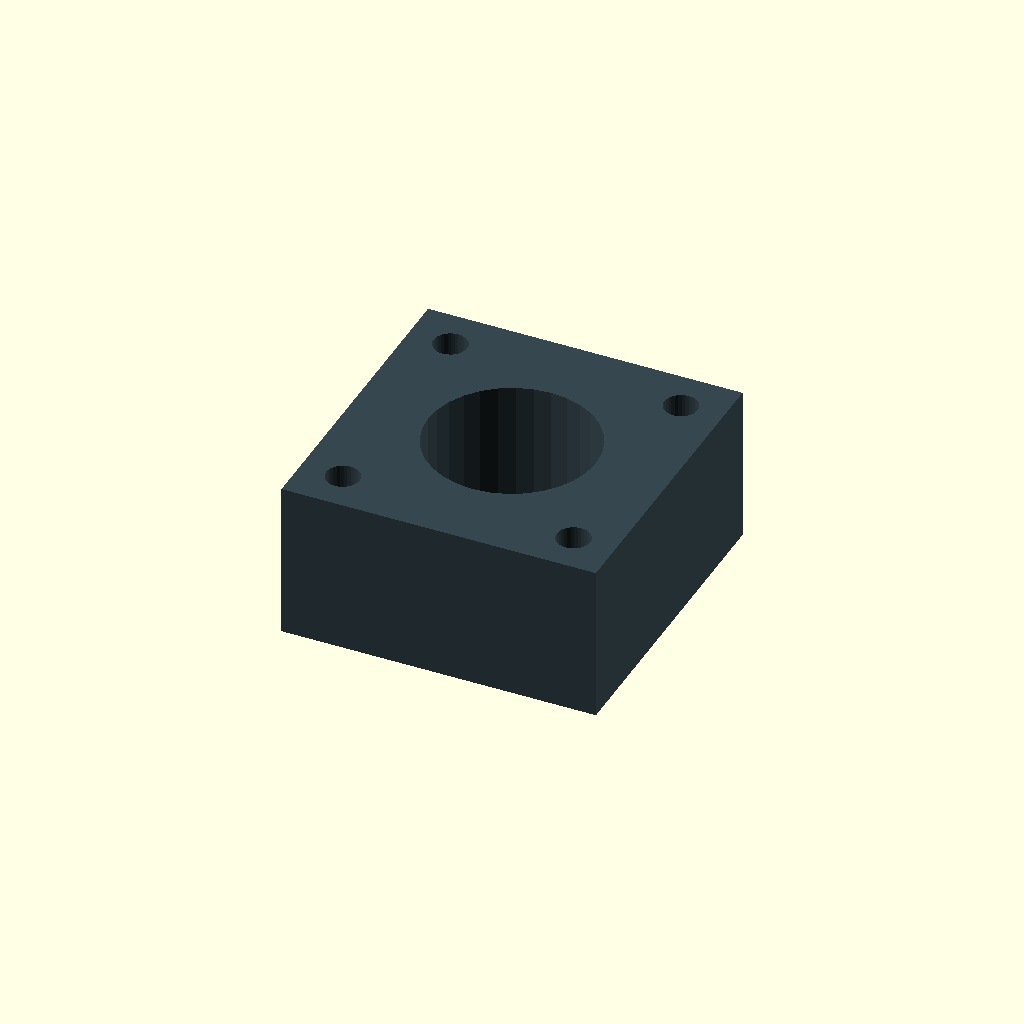
Cell 1: the model at its default parameters.
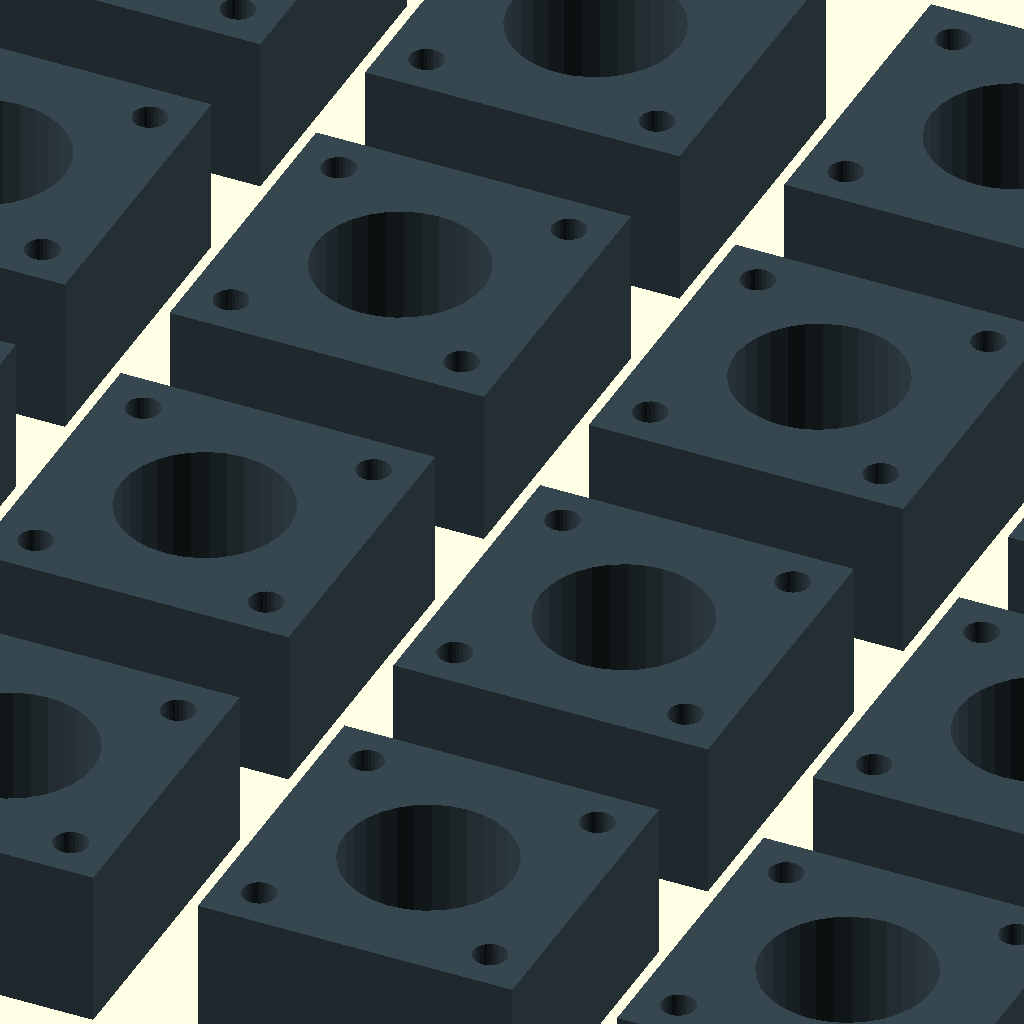
Cell 2: the same model with view_mode = 1.
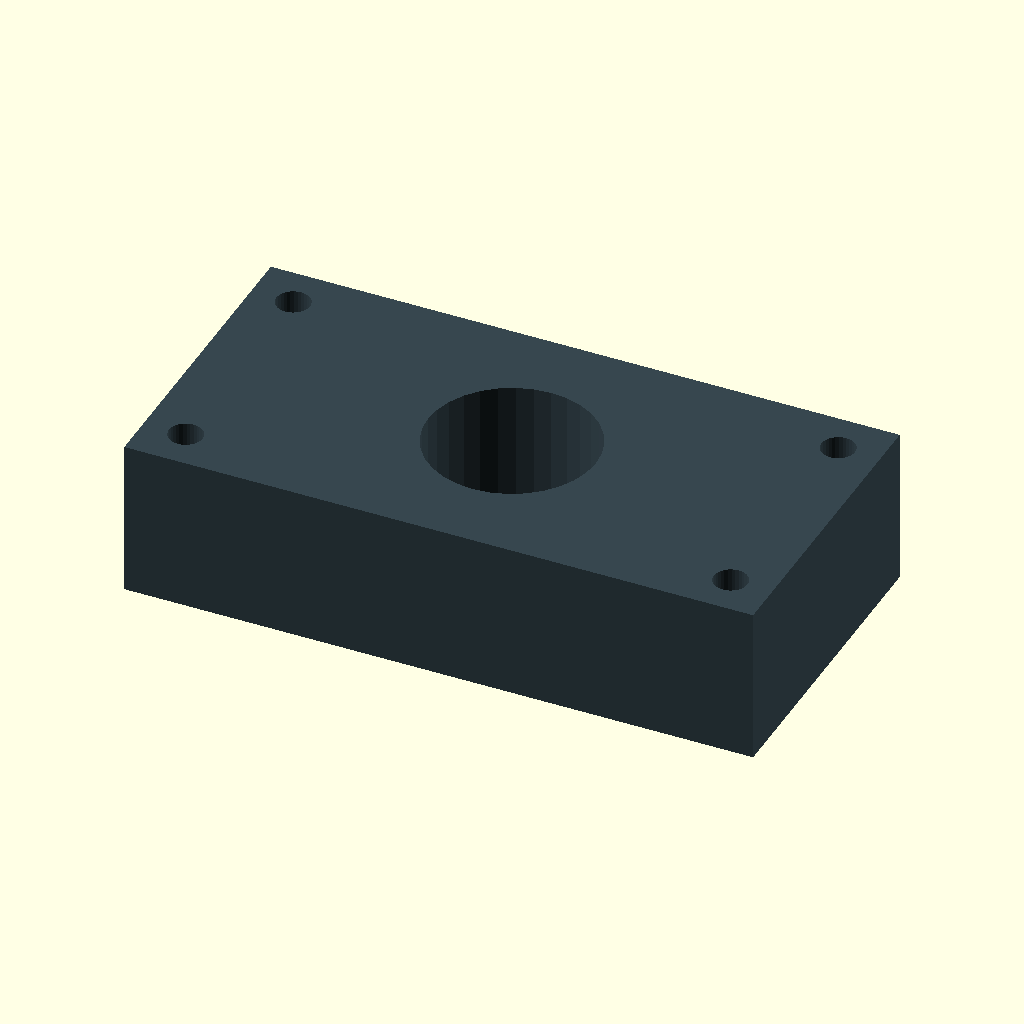
Cell 3: bracket_width = 60 (everything else at default).
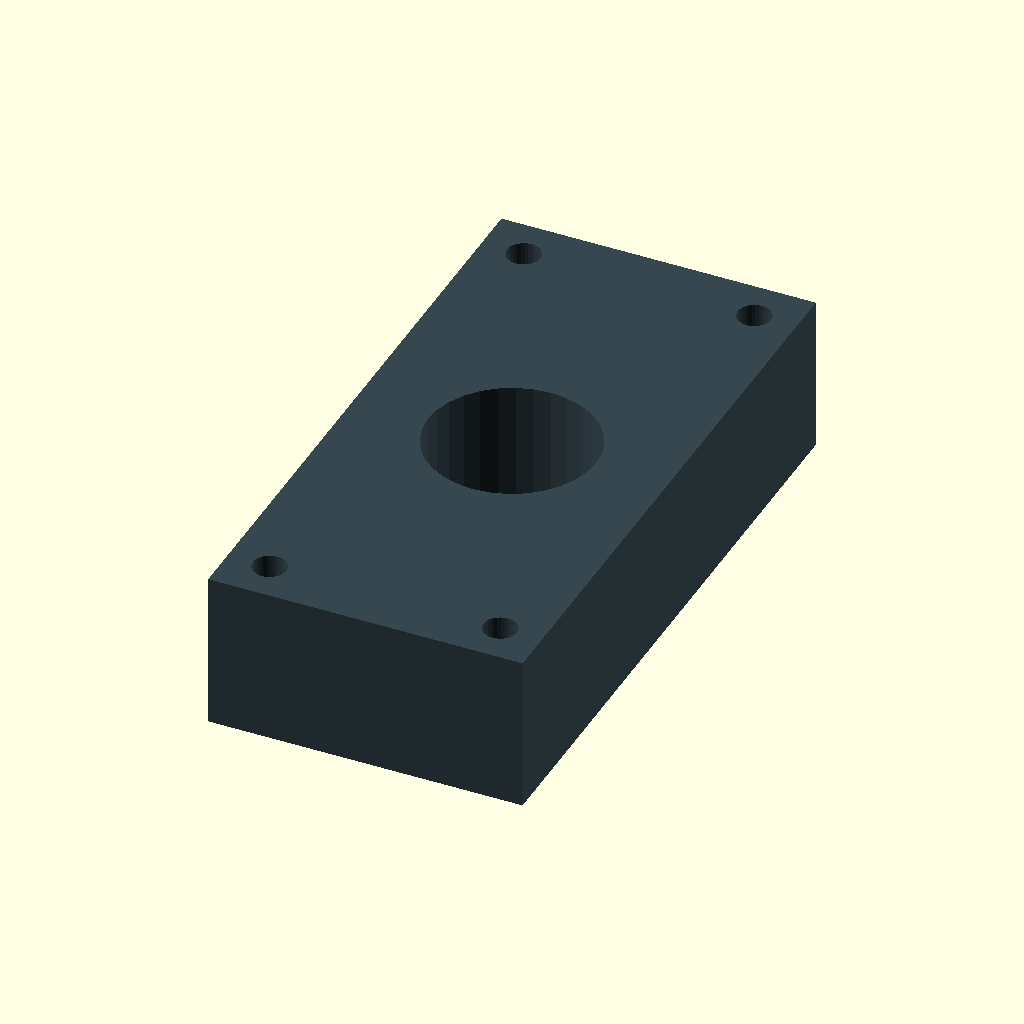
Cell 4: bracket_depth = 60 (everything else at default).
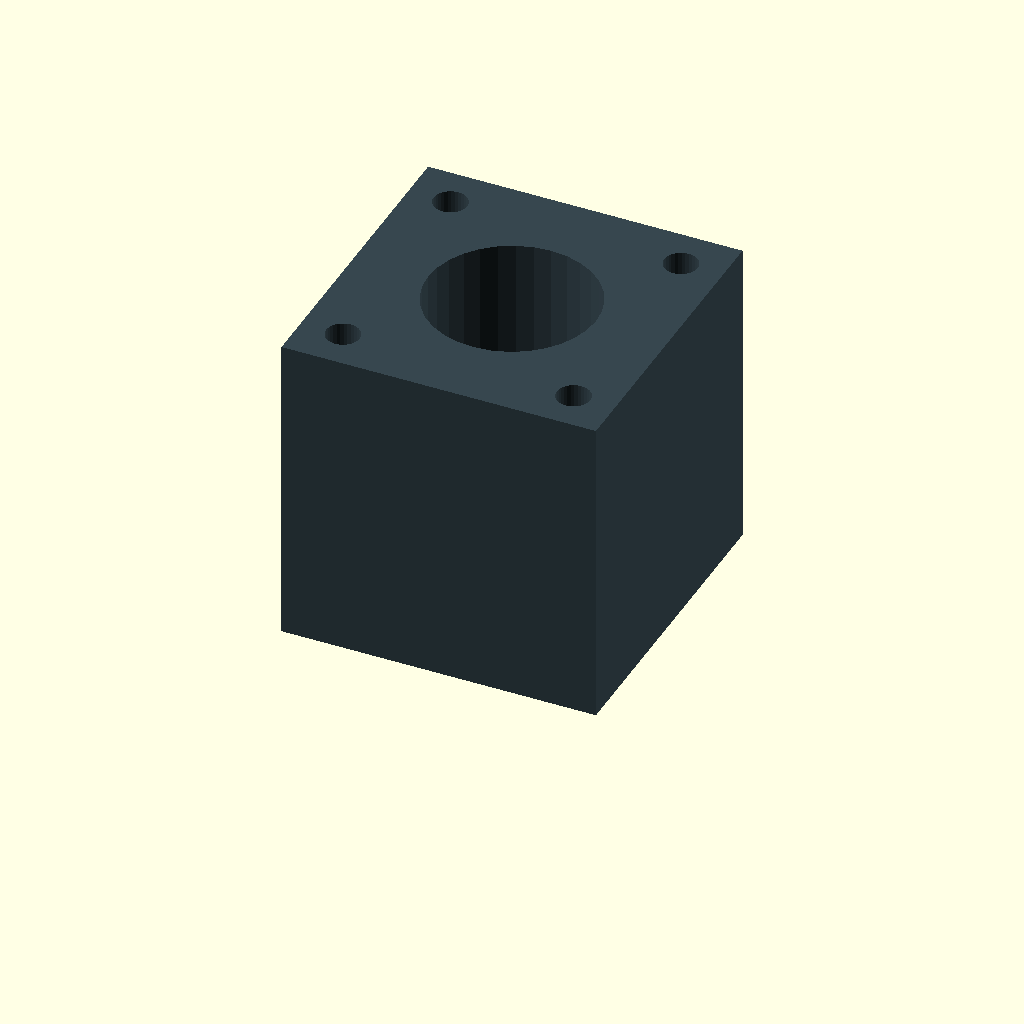
Cell 5: bracket_height = 30 (everything else at default).
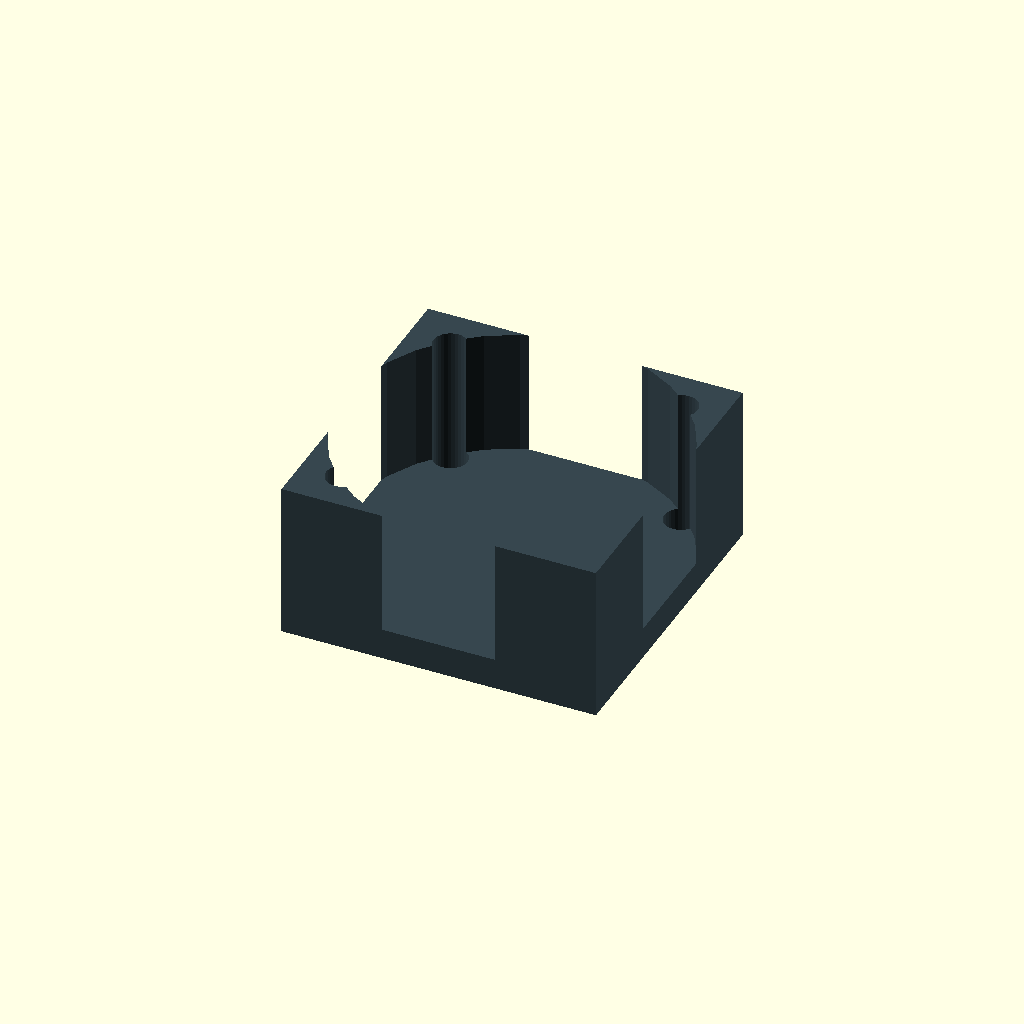
Cell 6: the same model with valve_d = 32.
One fixed orthographic camera (rotation 55°, 0°, 25°; colour scheme Cornfield) for every cell.
Source of the model, cad/valve_bracket.scad:
// ====================================================================
// Valve Bracket - Single + Array modes
// ====================================================================
// PURPOSE: Mount solenoid valve (16mm dia) to aluminum frame below cushion
//
// DESIGN (FIXED):
//   - 4 mount holes (M3) are THROUGH-HOLES (visible from both top & bottom)
//   - 1 valve stem hole in CENTER (only top portion, 12mm depth)
//   - Screws can come from either top OR bottom of bracket
//
// USAGE:
//   - Open in OpenSCAD, F5/F6
//   - Customizer -> view_mode:
//       0 = Single bracket (centered at origin)
//       1 = 4x4 array (16 brackets)
// ====================================================================

/* [View] */
view_mode = 0; // [0:Single bracket, 1:4x4 array (16 pieces)]

/* [Bracket dimensions] */
bracket_width = 30;
bracket_depth = 30;
bracket_height = 15;

/* [Holes] */
valve_d = 16;   // valve stem diameter (16mm)
mount_d = 3.2;  // M3 screw clearance (3.2mm)

/* [Render] */
$fn = 32;

// ====================================================================
// SINGLE BRACKET MODULE
// ====================================================================
module valve_bracket() {
    difference() {
        // Main body (centered at origin, from z=0 to z=bracket_height)
        translate([-bracket_width/2, -bracket_depth/2, 0])
            cube([bracket_width, bracket_depth, bracket_height]);
        
        // === CENTRAL VALVE STEM HOLE ===
        // From z=3 (above base) to z=bracket_height (top)
        // This is where the valve sits - only TOP portion is hollow
        translate([0, 0, 3])
            cylinder(d=valve_d, h=bracket_height);
        
        // === 4 MOUNT HOLES (M3) - THROUGH-HOLES ===
        // From z=-1 (below base) to z=bracket_height+1 (above top)
        // Visible from BOTH top and bottom
        translate([-bracket_width/2 + 4, -bracket_depth/2 + 4, -1])
            cylinder(d=mount_d, h=bracket_height + 2);
        translate([-bracket_width/2 + 4,  bracket_depth/2 - 4, -1])
            cylinder(d=mount_d, h=bracket_height + 2);
        translate([ bracket_width/2 - 4, -bracket_depth/2 + 4, -1])
            cylinder(d=mount_d, h=bracket_height + 2);
        translate([ bracket_width/2 - 4,  bracket_depth/2 - 4, -1])
            cylinder(d=mount_d, h=bracket_height + 2);
    }
}

// ====================================================================
// TOP-LEVEL RENDER
// ====================================================================
if (view_mode == 0) {
    // SINGLE - centered at origin
    color("#37474F") valve_bracket();
}
if (view_mode == 1) {
    // 4x4 ARRAY - 16 pieces
    color("#37474F")
    for (r = [0, 1, 2, 3])
    for (c = [0, 1, 2, 3])
        translate([(c - 1.5) * 40, (r - 1.5) * 40, 0])
            valve_bracket();
}
Parameter table extracted from the source (name, type, default, range or options):
view_mode: number, default 0, options 0, 1
bracket_width: number, default 30
bracket_depth: number, default 30
bracket_height: number, default 15
valve_d: number, default 16
mount_d: number, default 3.2
